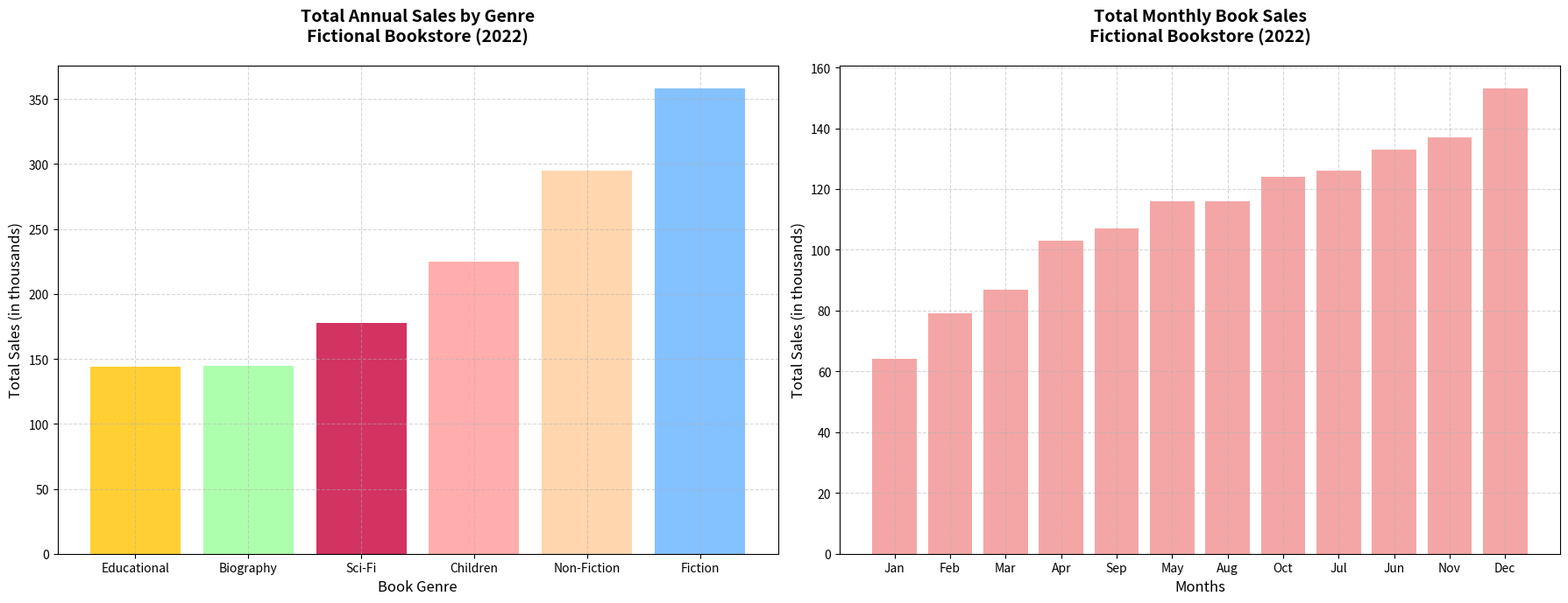

This figure's Python source:
import matplotlib.pyplot as plt
import numpy as np

# Define data: Monthly sales data for a fictional bookstore (in thousands)
month_names = ["Jan", "Feb", "Mar", "Apr", "May", "Jun", "Jul", "Aug", "Sep", "Oct", "Nov", "Dec"]
fiction_sales = np.array([20, 25, 23, 28, 30, 35, 33, 30, 27, 32, 35, 40])
non_fiction_sales = np.array([15, 18, 20, 22, 25, 28, 27, 25, 24, 28, 30, 33])
children_sales = np.array([10, 12, 15, 18, 20, 22, 21, 20, 18, 21, 23, 25])
educational_sales = np.array([5, 7, 8, 10, 12, 15, 14, 13, 12, 14, 16, 18])
sci_fi_sales = np.array([8, 10, 12, 14, 16, 18, 17, 15, 14, 16, 18, 20])
biography_sales = np.array([6, 7, 9, 11, 13, 15, 14, 13, 12, 13, 15, 17])

# Total monthly sales data
total_sales = (fiction_sales + non_fiction_sales + children_sales +
               educational_sales + sci_fi_sales + biography_sales)

fig, axs = plt.subplots(1, 2, figsize=(18, 7))

# First subplot: Sorted Bar Chart for Monthly Sales by Genre (using total of individual genres for sorting)
genre_sales = {
    'Fiction': fiction_sales.sum(),
    'Non-Fiction': non_fiction_sales.sum(),
    'Children': children_sales.sum(),
    'Educational': educational_sales.sum(),
    'Sci-Fi': sci_fi_sales.sum(),
    'Biography': biography_sales.sum()
}

sorted_genres = sorted(genre_sales.items(), key=lambda x: x[1])  # Ascending order
genres, values = zip(*sorted_genres)

axs[0].bar(genres, values, color=['#FFC300', '#99FF99', '#C70039', '#FF9999', '#FFCC99', '#66B2FF'], alpha=0.8)
axs[0].set_title("Total Annual Sales by Genre\nFictional Bookstore (2022)", fontsize=14, fontweight='bold', pad=20)
axs[0].set_xlabel("Book Genre", fontsize=12)
axs[0].set_ylabel("Total Sales (in thousands)", fontsize=12)
axs[0].grid(True, linestyle='--', alpha=0.5)

# Second subplot: Sorted Bar Chart for Total Monthly Sales
sorted_indices = np.argsort(total_sales)  # Ascending order
sorted_month_names = [month_names[i] for i in sorted_indices]
sorted_total_sales = total_sales[sorted_indices]

axs[1].bar(sorted_month_names, sorted_total_sales, color='lightcoral', alpha=0.7)
axs[1].set_title("Total Monthly Book Sales\nFictional Bookstore (2022)", fontsize=14, fontweight='bold', pad=20)
axs[1].set_xlabel("Months", fontsize=12)
axs[1].set_ylabel("Total Sales (in thousands)", fontsize=12)
axs[1].grid(True, linestyle='--', alpha=0.5)

plt.tight_layout()
plt.show()
